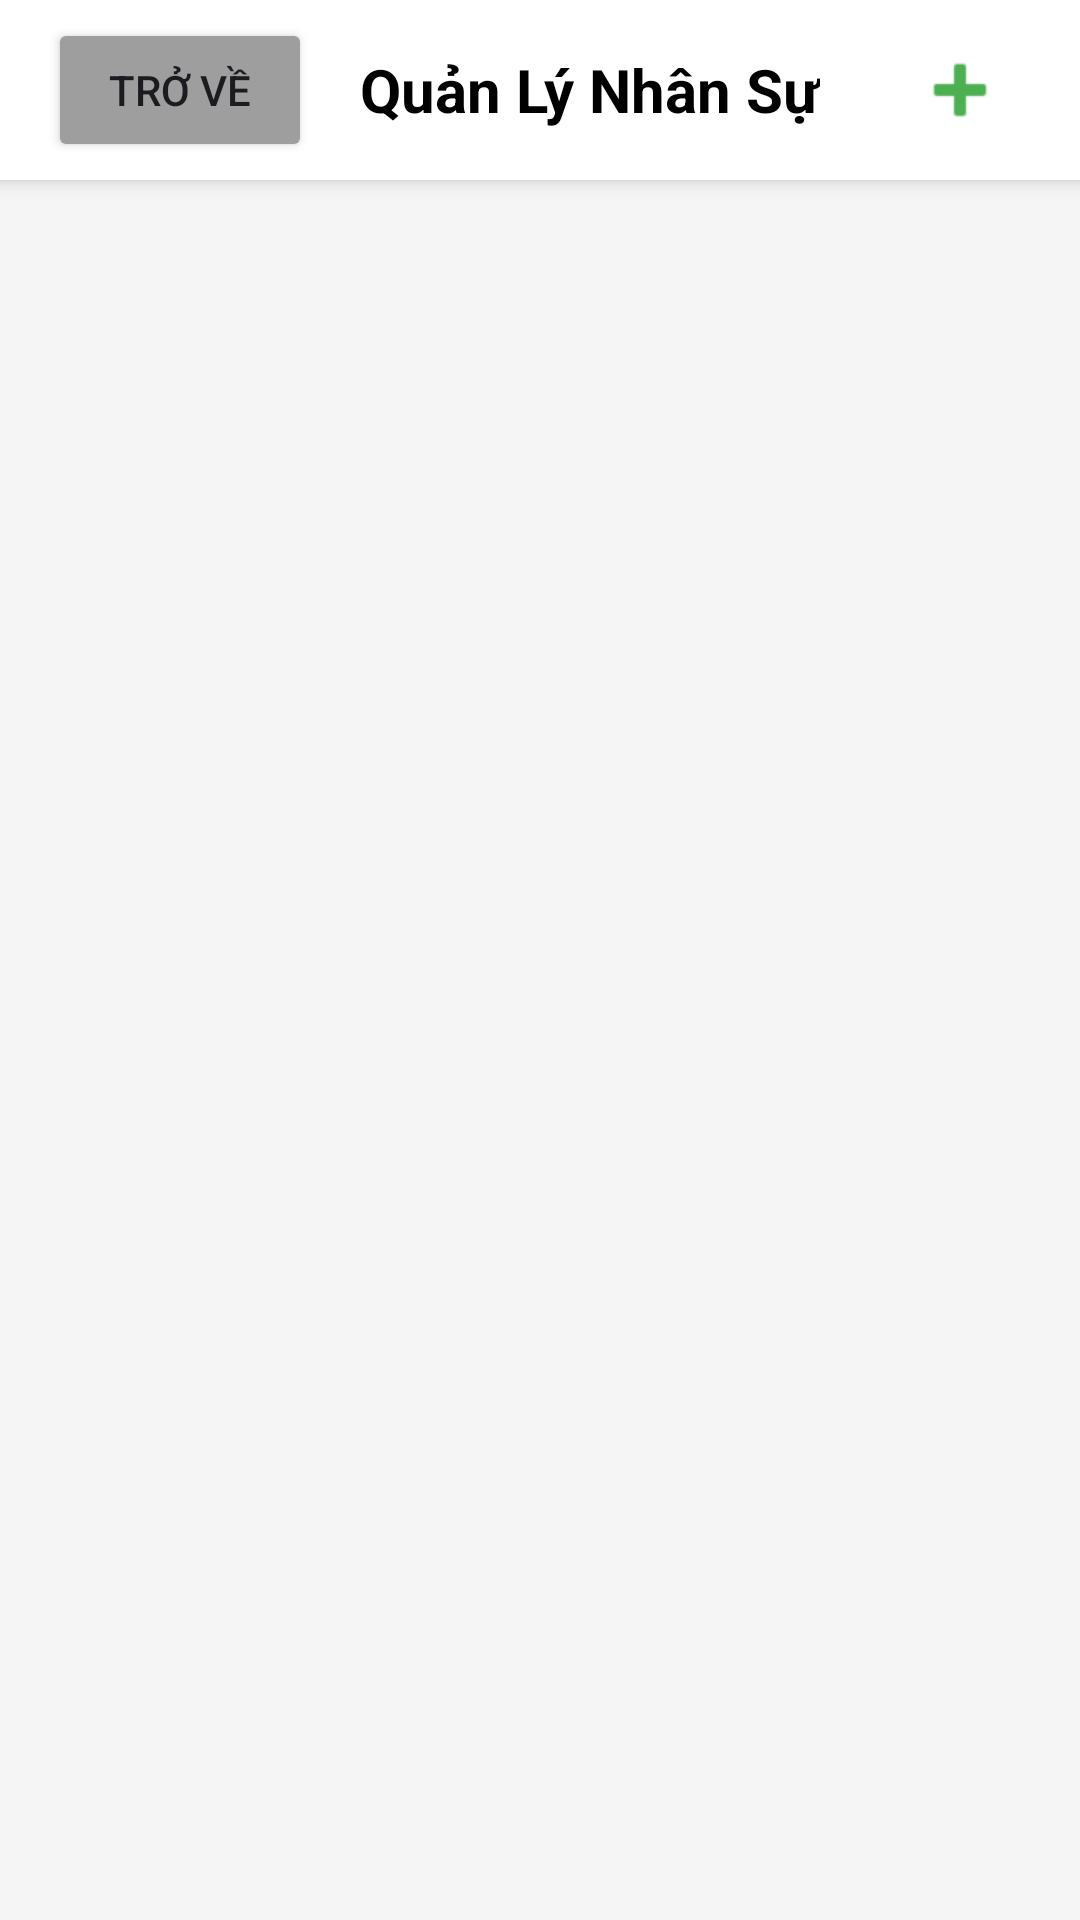

Here is an Android app screen rendered from its layout file. Give the layout XML and the strings, colors and styles it references.
<!-- AndroidManifest.xml: application theme Theme.QlQuanAn -->
<!-- res/layout/activity_manager_staff.xml -->
<?xml version="1.0" encoding="utf-8"?>
<androidx.constraintlayout.widget.ConstraintLayout xmlns:android="http://schemas.android.com/apk/res/android"
    xmlns:app="http://schemas.android.com/apk/res-auto"
    android:layout_width="match_parent"
    android:layout_height="match_parent"
    android:background="#F5F5F5">

    <LinearLayout
        android:id="@+id/headerStaff"
        android:layout_width="match_parent"
        android:layout_height="60dp"
        android:background="#FFFFFF"
        android:elevation="4dp"
        android:gravity="center_vertical"
        android:orientation="horizontal"
        android:paddingHorizontal="16dp"
        app:layout_constraintTop_toTopOf="parent">

        <Button
            android:id="@+id/btnBackAdmin"
            android:layout_width="wrap_content"
            android:layout_height="wrap_content"
            android:text="Trở về"
            android:backgroundTint="#9E9E9E" />

        <TextView
            android:layout_width="wrap_content"
            android:layout_height="wrap_content"
            android:layout_marginStart="16dp"
            android:text="Quản Lý Nhân Sự"
            android:textColor="#000000"
            android:textSize="20sp"
            android:textStyle="bold" />

        <Space
            android:layout_width="0dp"
            android:layout_height="wrap_content"
            android:layout_weight="1" />

        <ImageButton
            android:id="@+id/btnAddStaffTop"
            android:layout_width="48dp"
            android:layout_height="48dp"
            android:src="@android:drawable/ic_input_add"
            android:background="?attr/selectableItemBackgroundBorderless"
            app:tint="#4CAF50"
            android:scaleType="fitCenter"
            android:padding="8dp"/>
    </LinearLayout>

    <androidx.recyclerview.widget.RecyclerView
        android:id="@+id/rvStaffList"
        android:layout_width="match_parent"
        android:layout_height="0dp"
        android:padding="8dp"
        app:layout_constraintBottom_toBottomOf="parent"
        app:layout_constraintTop_toBottomOf="@id/headerStaff" />

</androidx.constraintlayout.widget.ConstraintLayout>
<!-- resources referenced by this layout -->
<resources>
  <style name="Theme.QlQuanAn" parent="Base.Theme.QlQuanAn" />
  <style name="Base.Theme.QlQuanAn" parent="Theme.Material3.DayNight.NoActionBar">
          
          
      </style>
</resources>
